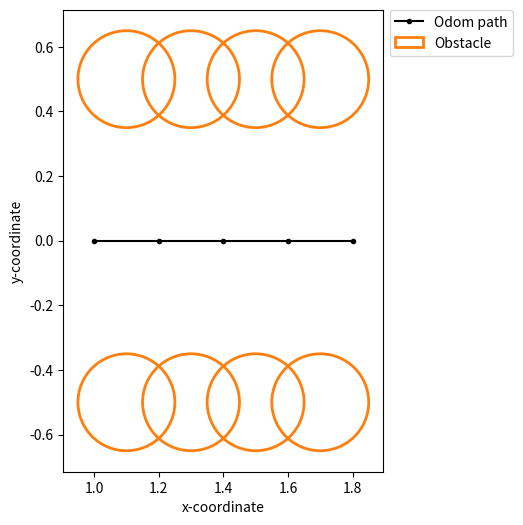

Here is the Python script that generated this plot:
import math
import matplotlib.pyplot as plt
import matplotlib.patches as patches
from dataclasses import dataclass

@dataclass
class Obstacle:
    center_x: float
    center_y: float
    radius: float

OFFSET = 0.5   # perpendicular offset distance
RADIUS = 0.15  # obstacle radius

def obstacle_creation_sym(p_curr, p_next, offset=OFFSET, radius=RADIUS):
    """Create two symmetric obstacles about the midpoint of segment p_curr->p_next."""
    xc, yc = p_curr
    xn, yn = p_next

    # Midpoint
    mid_x = 0.5 * (xc + xn)
    mid_y = 0.5 * (yc + yn)

    # Direction (unit) vector along the segment
    dir_x = xn - xc
    dir_y = yn - yc
    length = math.hypot(dir_x, dir_y)
    if length > 0:
        dir_x /= length
        dir_y /= length

    # Perpendicular unit vector
    perp_x = -dir_y
    perp_y =  dir_x

    # Offset from midpoint
    offset_x = perp_x * offset
    offset_y = perp_y * offset

    ob1 = Obstacle(mid_x + offset_x, mid_y + offset_y, radius)
    ob2 = Obstacle(mid_x - offset_x, mid_y - offset_y, radius)
    return ob1, ob2

def main():
    local_goals_x = [1, 1.2, 1.4, 1.6, 1.8]
    local_goals_y = [0, 0, 0, 0, 0]
    path = list(zip(local_goals_x, local_goals_y))

    obs_list = []
    for i in range(len(path) - 1):
        ob1, ob2 = obstacle_creation_sym(path[i], path[i+1])
        obs_list.extend([ob1, ob2])

    # Plot
    fig, ax = plt.subplots(figsize=(8, 6))
    ax.plot(local_goals_x, local_goals_y, marker='o', linestyle='-',
            markersize=3, color='black', label='Odom path')

    # Draw obstacles (label only first one so legend has a single entry)
    for j, ob in enumerate(obs_list):
        if j == 0:
            circ = patches.Circle((ob.center_x, ob.center_y), ob.radius,
                                  fill=False, linewidth=2, edgecolor='tab:orange',
                                  label='Obstacle')
        else:
            circ = patches.Circle((ob.center_x, ob.center_y), ob.radius,
                                  fill=False, linewidth=2, edgecolor='tab:orange')
        ax.add_patch(circ)
    ax.set_aspect('equal', adjustable='box')
    leg = ax.legend(loc='upper left', bbox_to_anchor=(1.02, 1.0),
                    borderaxespad=0., frameon=True)
    fig.subplots_adjust(right=0.8)  # make room on the right
    plt.xlabel("x-coordinate")
    plt.ylabel("y-coordinate")
    plt.show()
    # ax.grid(True, linestyle='--', alpha=0.3)
    # ax.legend(loc='upper right')  # legend in top right
    # plt.show()

if __name__ == "__main__":
    main()
